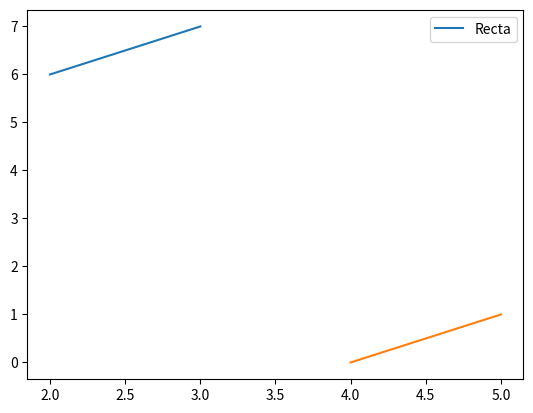

Write Python code to recreate this figure.
import matplotlib.pyplot as plt
x = [2,3]
y = [6,7]
z = [4,5]
t = [0,1]

plt.plot([x[0],x[1]],[y[0],y[1]],label="Recta")
plt.plot([z[0],z[1]],[t[0],t[1]])
plt.legend(loc="best")
plt.show()
